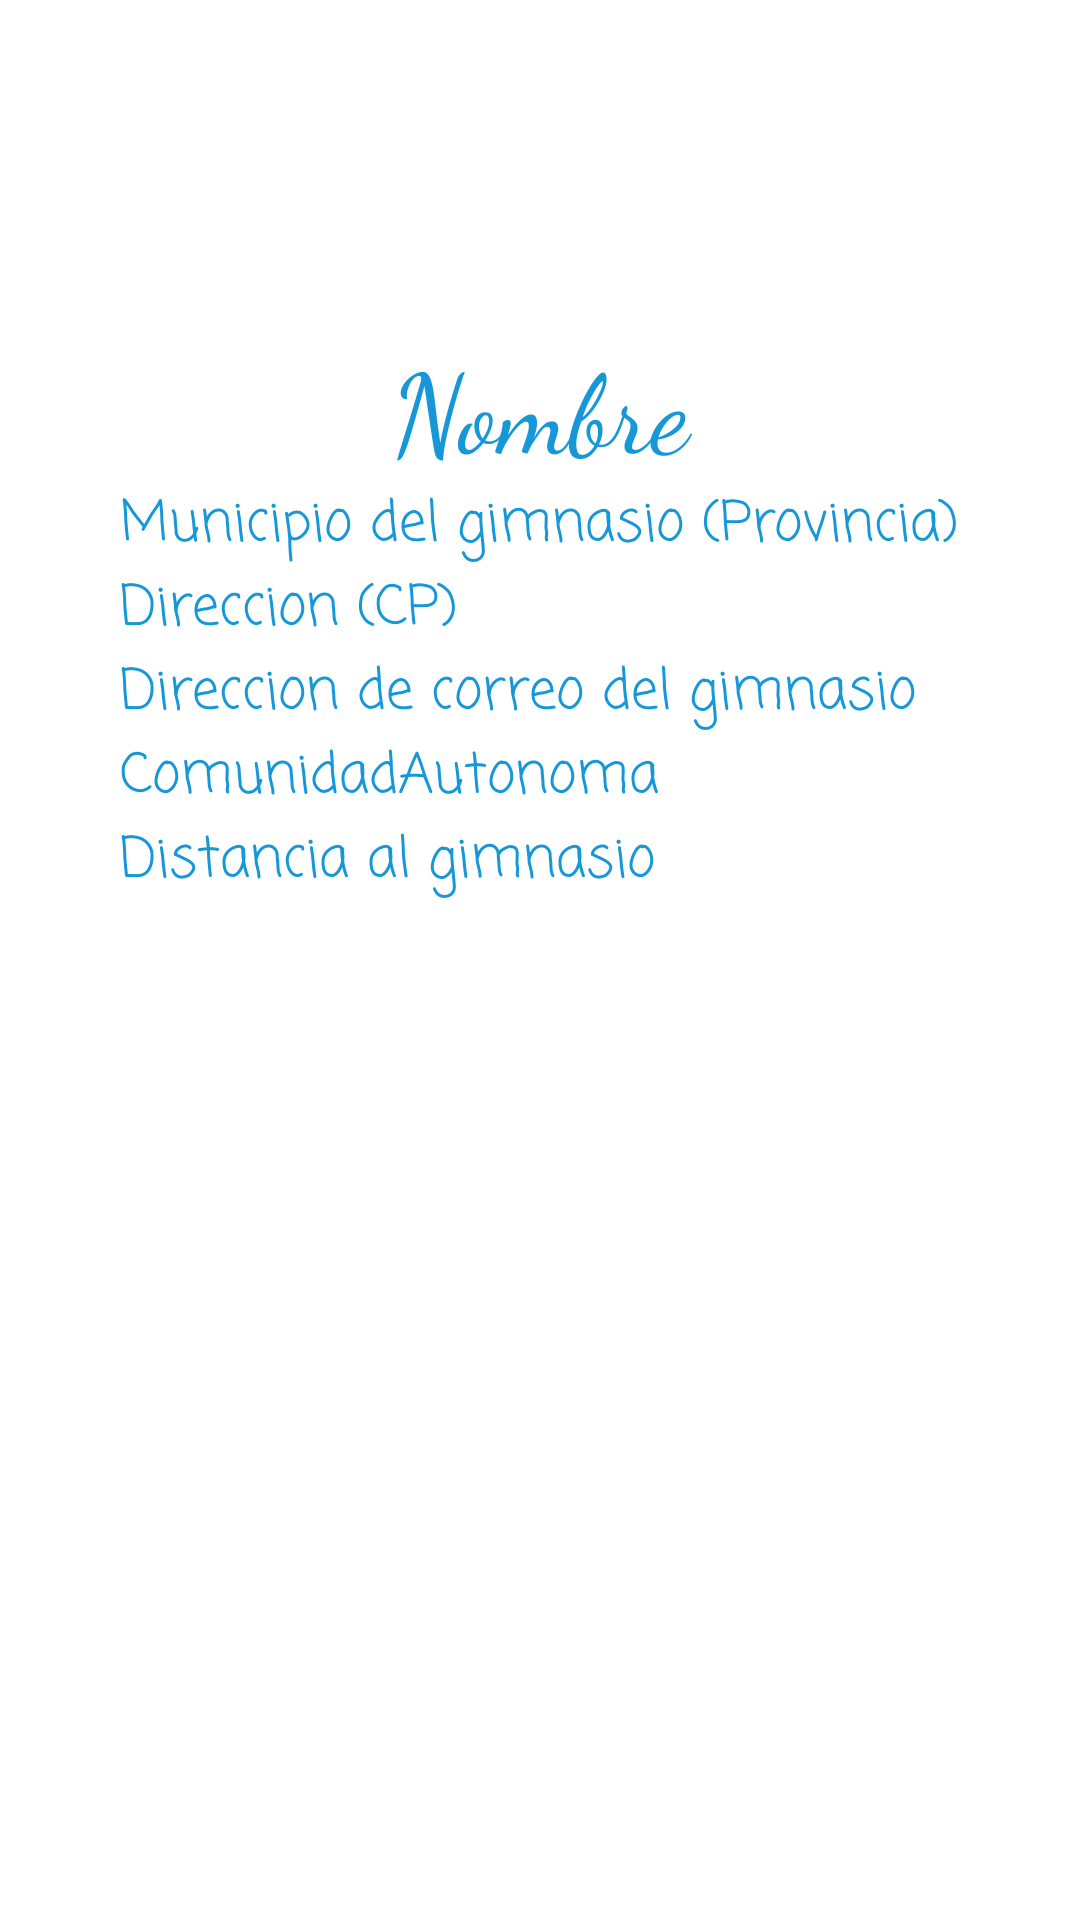

The Android layout XML behind this screen, and the referenced resources:
<!-- AndroidManifest.xml: application theme Theme.GymCross -->
<!-- res/layout/activity_detail.xml -->
<?xml version="1.0" encoding="utf-8"?>
<FrameLayout xmlns:android="http://schemas.android.com/apk/res/android"
    xmlns:tools="http://schemas.android.com/tools"
    android:layout_width="match_parent"
    android:layout_height="match_parent"
    xmlns:app="http://schemas.android.com/apk/res-auto"
    tools:context=".DetailActivity"
    android:layout_marginTop="60dp">

    <androidx.appcompat.widget.LinearLayoutCompat
        android:layout_width="match_parent"
        android:layout_height="wrap_content"
        android:padding="40dp"
        android:layout_marginTop="70dp"
        android:orientation="vertical">

        <TextView
            android:layout_width="match_parent"
            android:layout_height="match_parent"
            android:gravity="center"
            android:text="Nombre"
            android:fontFamily="cursive"
            android:textSize="110px"
            android:textAlignment="center"
            android:textColor="#1698D8"
            android:id="@+id/Name"/>
        <TextView
            android:layout_width="match_parent"
            android:layout_height="match_parent"
            android:fontFamily="casual"
            android:textSize="55px"
            android:text="Municipio del gimnasio (Provincia)"
            android:textColor="#1698D8"
            android:id="@+id/Municipio"
            android:layout_toEndOf="@+id/Name"/>
        <TextView
            android:layout_width="match_parent"
            android:layout_height="match_parent"
            android:fontFamily="casual"
            android:textSize="55px"
            android:text="Direccion (CP)"
            android:textColor="#1698D8"
            android:id="@+id/Direccion"
            android:layout_toEndOf="@+id/Municipio"/>
        <TextView
            android:layout_width="match_parent"
            android:layout_height="match_parent"
            android:fontFamily="casual"
            android:textSize="55px"
            android:text="Direccion de correo del gimnasio"
            android:textColor="#1698D8"
            android:id="@+id/Correo"
            android:layout_toEndOf="@+id/Direccion"/>
        <TextView
            android:layout_width="match_parent"
            android:layout_height="match_parent"
            android:fontFamily="casual"
            android:textSize="55px"
            android:text="ComunidadAutonoma"
            android:textColor="#1698D8"
            android:id="@+id/ComunidadAutonoma"
            android:layout_toEndOf="@+id/Correo"/>
        <TextView
            android:layout_width="match_parent"
            android:layout_height="match_parent"
            android:fontFamily="casual"
            android:textSize="55px"
            android:text="Distancia al gimnasio"
            android:textColor="#1698D8"
            android:id="@+id/Distancia"
            android:layout_toEndOf="@+id/ComunidadAutonoma"/>
    </androidx.appcompat.widget.LinearLayoutCompat>

</FrameLayout>
<!-- resources referenced by this layout -->
<resources>
  <style name="Theme.GymCross" parent="Theme.MaterialComponents.DayNight.DarkActionBar">
          
          <item name="colorPrimary">@color/purple_500</item>
          <item name="colorPrimaryVariant">@color/purple_700</item>
          <item name="colorOnPrimary">@color/white</item>
          
          <item name="colorSecondary">@color/teal_200</item>
          <item name="colorSecondaryVariant">@color/teal_700</item>
          <item name="colorOnSecondary">@color/black</item>
          
          <item name="android:statusBarColor" tools:targetApi="l">?attr/colorPrimaryVariant</item>
          
      </style>
  <!-- not gathered from this repository: default colours our renderer supplied (Android Studio template values) -->
  <color name="purple_500">#FF6200EE</color>
  <color name="purple_700">#FF3700B3</color>
  <color name="teal_200">#FF03DAC5</color>
  <color name="teal_700">#FF018786</color>
  <color name="black">#FF000000</color>
  <color name="white">#FFFFFFFF</color>
</resources>
